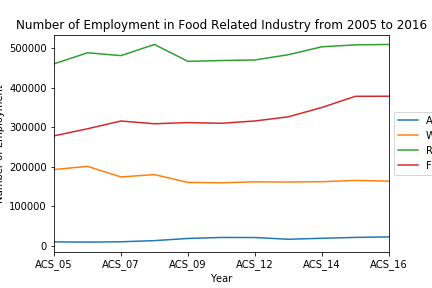

The data file committed next to this chart (first rows):
, Year, Agriculture, Wholesale, Retail, FoodServices
0, ACS_05, 10509, 193331, 460548, 278482
1, ACS_06, 9879, 201425, 488499, 296362
2, ACS_07, 10751, 174599, 481327, 316034
3, ACS_08, 13607, 180565, 509493, 309083
4, ACS_09, 19139, 160758, 466810, 312008
5, ACS_10, 21660, 159909, 468911, 310310
6, ACS_12, 21508, 162179, 470340, 316086
7, ACS_13, 17120, 161787, 483645, 326664
8, ACS_14, 19579, 162638, 503655, 350197
9, ACS_15, 21762, 165783, 508530, 378430
10, ACS_16, 23133, 164029, 509564, 378681
